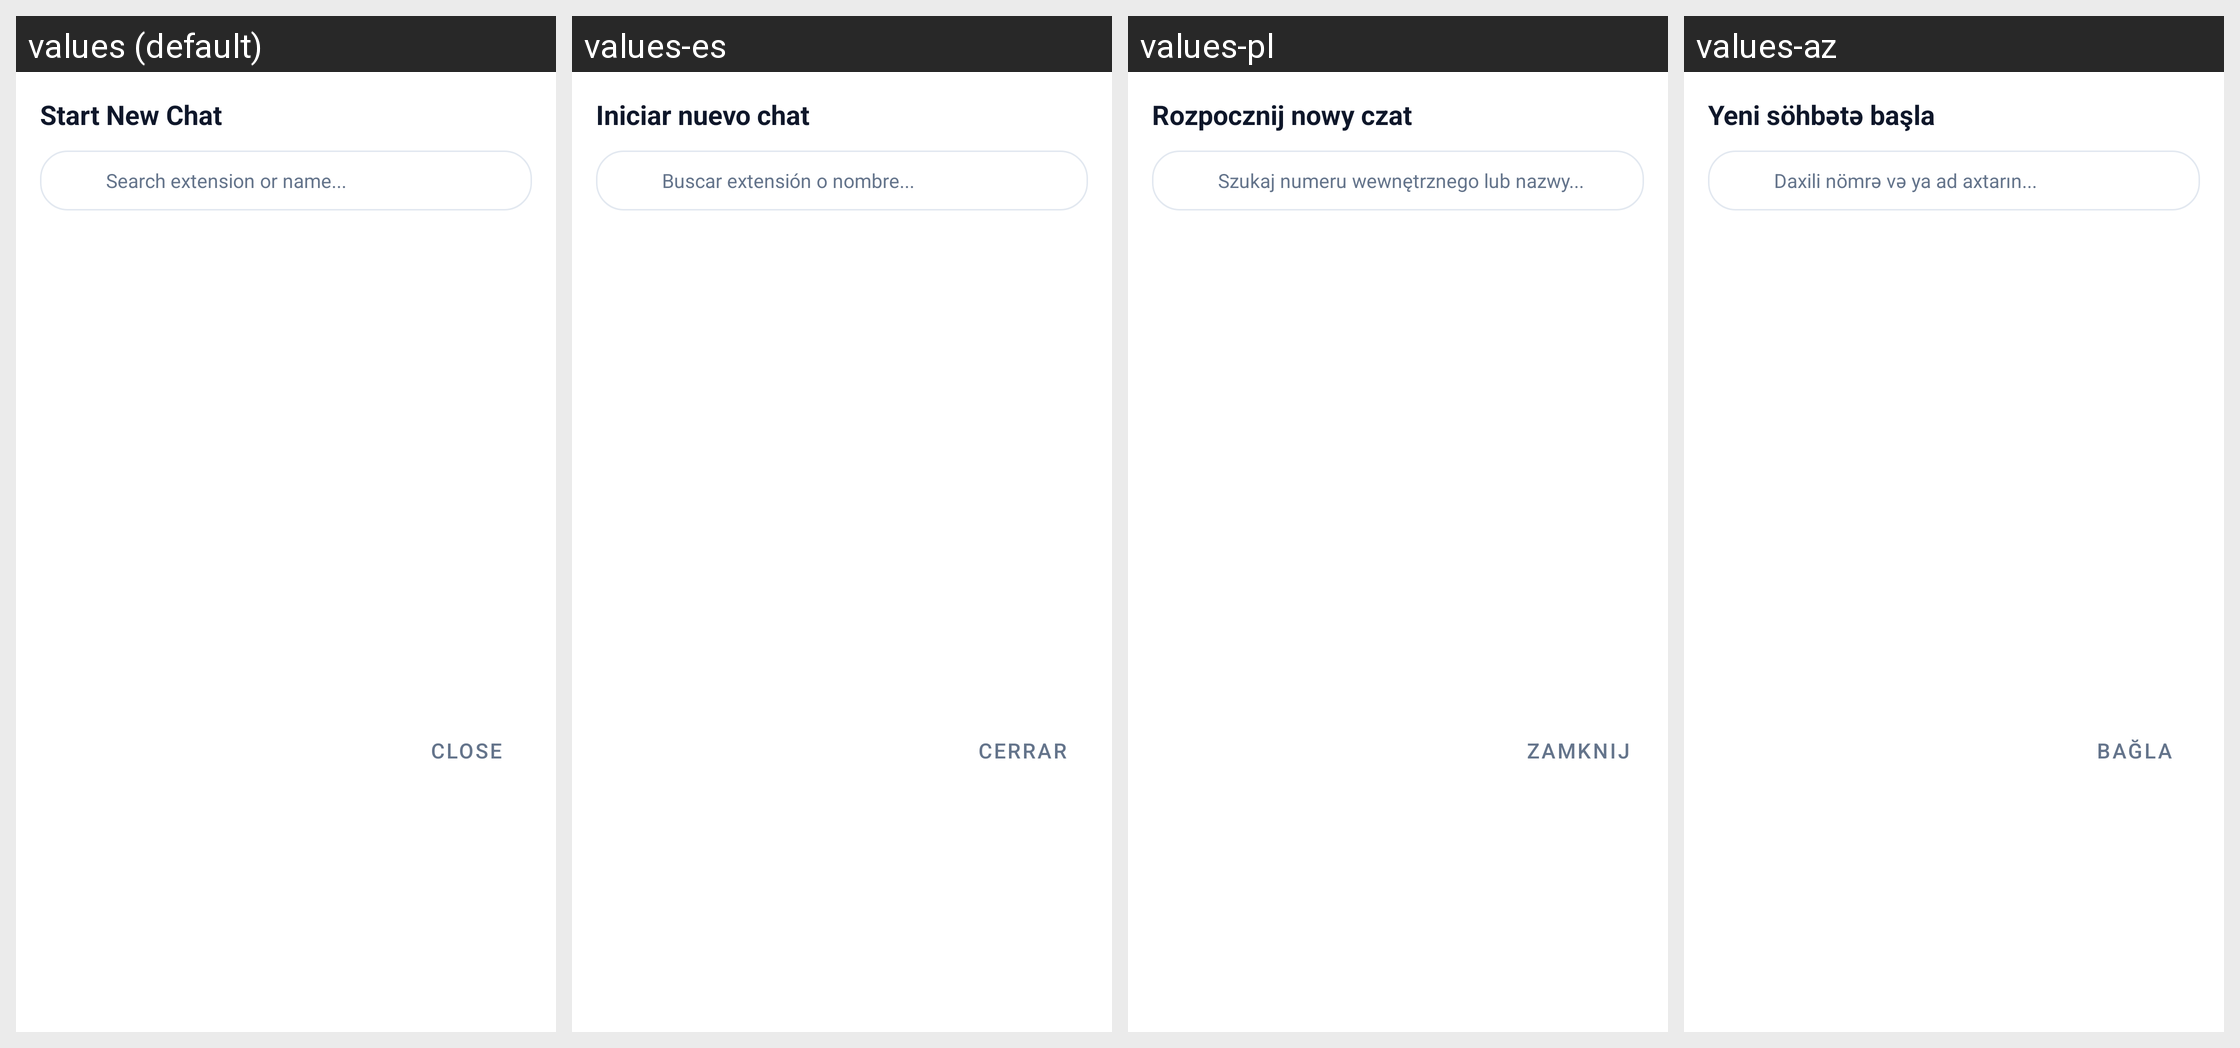

The Android screen above is rendered under several locales of the same app. Produce the string resources it draws, with the default and per-locale values.
Android screen res/layout/dialog_new_chat.xml rendered under 4 locales, left to right: values (default), values-es, values-pl, values-az. Device: Nexus 5 (rendered at 1080×1920; each locale shown at half size, 540×960, under a caption strip naming it); theme Theme.AiPbxPhone.
Other locales in the repository, not shown: values-bg, values-cs, values-da, values-de, values-el, values-fi, values-fr, values-hr, values-hu, values-it, values-nb, values-nl, values-pt, values-ro, values-ru, values-sr, values-sv, values-tr, values-uk.
Strings drawn on this screen, with the default value and each locale's value (text and hints the layout hard-codes, and strings that could not be matched under every locale, appear in the picture but are not listed):

ui_start_new_chat
  values: Start New Chat
  values-es: Iniciar nuevo chat
  values-pl: Rozpocznij nowy czat
  values-az: Yeni söhbətə başla

ui_search_extension_or_name
  values: Search extension or name...
  values-es: Buscar extensión o nombre...
  values-pl: Szukaj numeru wewnętrznego lub nazwy...
  values-az: Daxili nömrə və ya ad axtarın...

ui_close
  values: Close
  values-es: Cerrar
  values-pl: Zamknij
  values-az: Bağla
